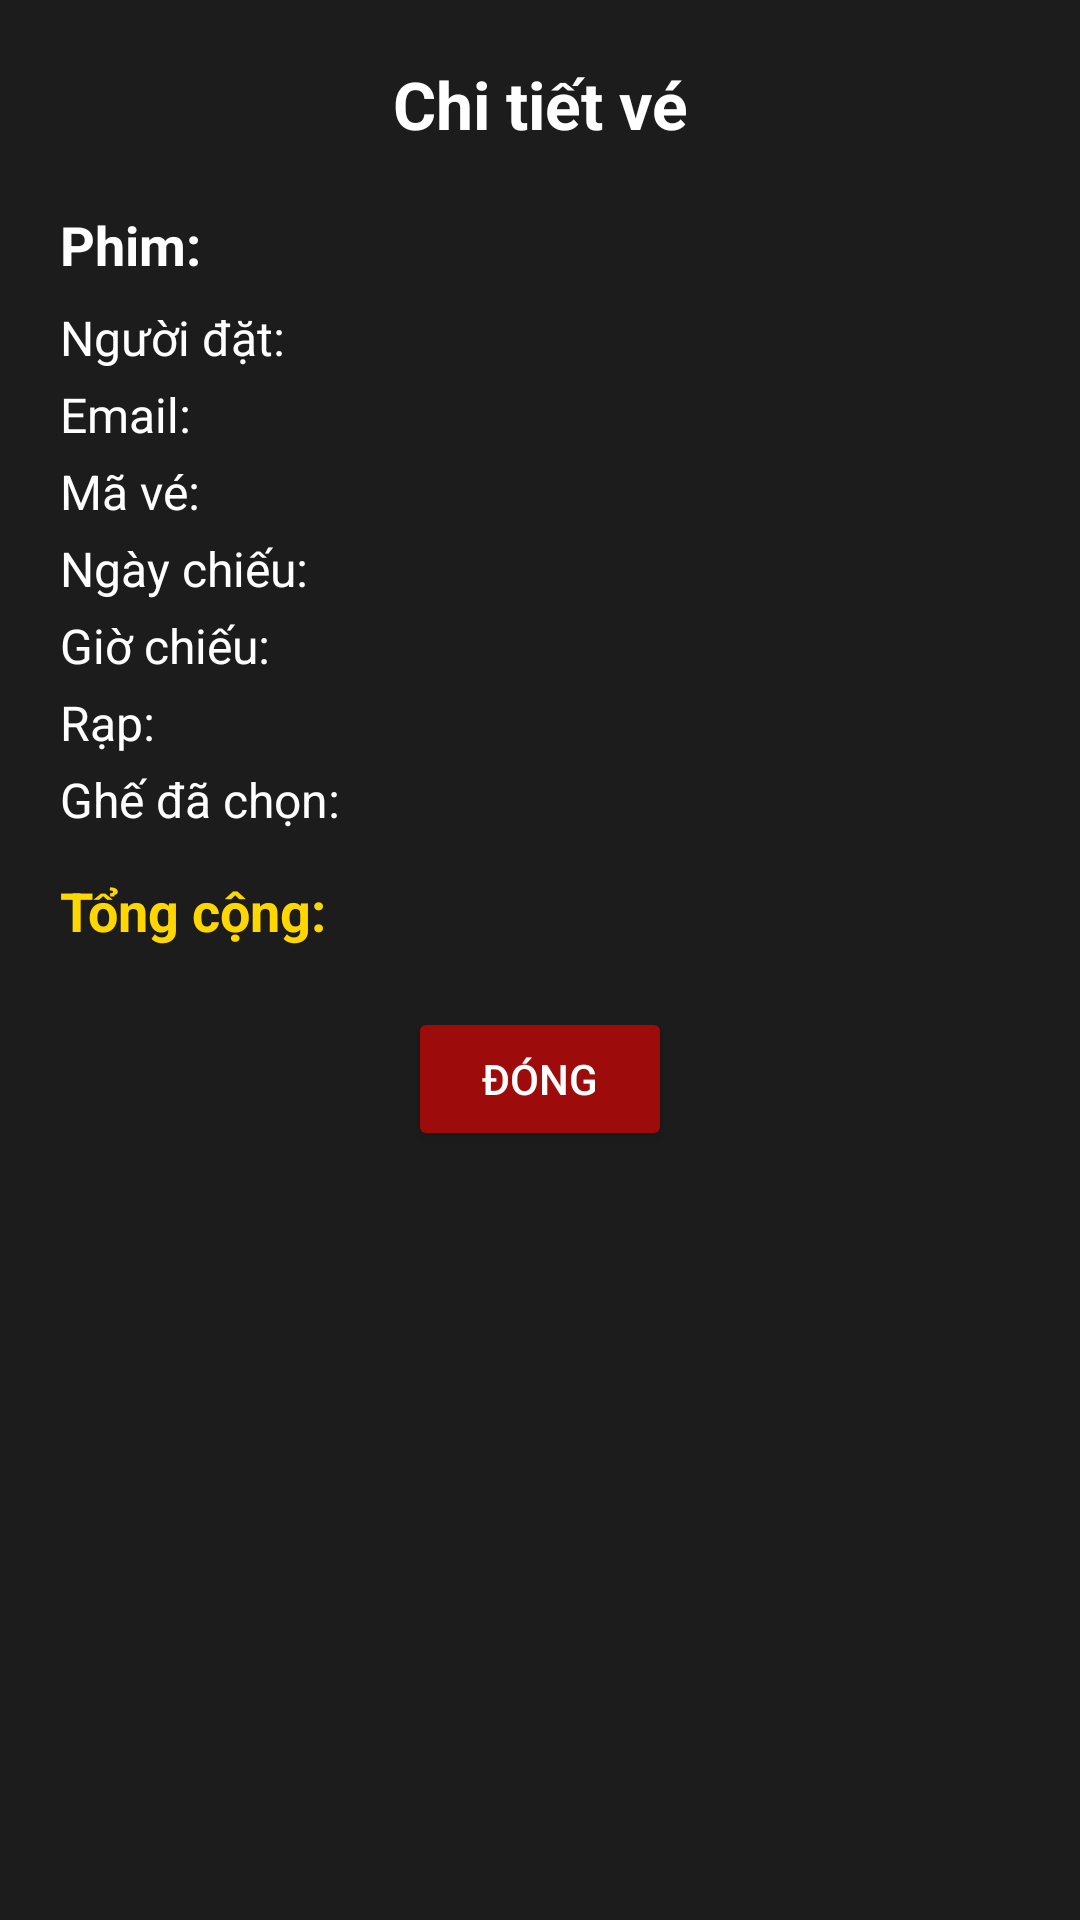

Android layout source for this screen:
<!-- AndroidManifest.xml: application theme Theme.BookMovieTicketsADRS -->
<!-- res/layout/dialog_ticket_details.xml -->
<?xml version="1.0" encoding="utf-8"?>
<LinearLayout xmlns:android="http://schemas.android.com/apk/res/android"
    android:layout_width="match_parent"
    android:layout_height="wrap_content"
    android:orientation="vertical"
    android:padding="20dp"
    android:background="@color/gray"> <TextView
    android:layout_width="match_parent"
    android:layout_height="wrap_content"
    android:text="Chi tiết vé"
    android:textColor="@color/white"
    android:textSize="22sp"
    android:textStyle="bold"
    android:gravity="center"
    android:layout_marginBottom="20dp"/>

    <TextView
        android:id="@+id/tvDetailMovieTitle"
        android:layout_width="match_parent"
        android:layout_height="wrap_content"
        android:textColor="@color/white"
        android:textSize="18sp"
        android:textStyle="bold"
        android:layout_marginBottom="8dp"
        android:text="Phim: "/>

    <TextView
        android:id="@+id/tvDetailUsername"
        android:layout_width="match_parent"
        android:layout_height="wrap_content"
        android:textColor="@color/white"
        android:textSize="16sp"
        android:layout_marginBottom="4dp"
        android:text="Người đặt: "/>

    <TextView
        android:id="@+id/tvDetailEmail"
        android:layout_width="match_parent"
        android:layout_height="wrap_content"
        android:textColor="@color/white"
        android:textSize="16sp"
        android:layout_marginBottom="4dp"
        android:text="Email: "/>

    <TextView
        android:id="@+id/tvDetailTicketId"
        android:layout_width="match_parent"
        android:layout_height="wrap_content"
        android:textColor="@color/white"
        android:textSize="16sp"
        android:layout_marginBottom="4dp"
        android:text="Mã vé: "/>

    <TextView
        android:id="@+id/tvDetailDate"
        android:layout_width="match_parent"
        android:layout_height="wrap_content"
        android:textColor="@color/white"
        android:textSize="16sp"
        android:layout_marginBottom="4dp"
        android:text="Ngày chiếu: "/>

    <TextView
        android:id="@+id/tvDetailTime"
        android:layout_width="match_parent"
        android:layout_height="wrap_content"
        android:textColor="@color/white"
        android:textSize="16sp"
        android:layout_marginBottom="4dp"
        android:text="Giờ chiếu: "/>

    <TextView
        android:id="@+id/tvDetailLocation"
        android:layout_width="match_parent"
        android:layout_height="wrap_content"
        android:textColor="@color/white"
        android:textSize="16sp"
        android:layout_marginBottom="4dp"
        android:text="Rạp: "/>

    <TextView
        android:id="@+id/tvDetailSeats"
        android:layout_width="match_parent"
        android:layout_height="wrap_content"
        android:textColor="@color/white"
        android:textSize="16sp"
        android:layout_marginBottom="4dp"
        android:text="Ghế đã chọn: "/>

    <TextView
        android:id="@+id/tvDetailTotalAmount"
        android:layout_width="match_parent"
        android:layout_height="wrap_content"
        android:textColor="#FFD700"
        android:textSize="18sp"
        android:textStyle="bold"
        android:layout_marginTop="10dp"
        android:text="Tổng cộng: "/>

    <Button
        android:id="@+id/btnDetailClose"
        android:layout_width="wrap_content"
        android:layout_height="wrap_content"
        android:text="Đóng"
        android:layout_gravity="center_horizontal"
        android:layout_marginTop="20dp"
        android:backgroundTint="@color/red"
        android:textColor="@color/white"/>

</LinearLayout>
<!-- resources referenced by this layout -->
<resources>
  <color name="gray">#1C1C1C</color>
  <color name="red">#9E0B0B</color>
  <color name="white">#FFFFFFFF</color>
  <style name="Theme.BookMovieTicketsADRS" parent="Base.Theme.BookMovieTicketsADRS" />
  <style name="Base.Theme.BookMovieTicketsADRS" parent="Theme.Material3.DayNight.NoActionBar">
          
          
      </style>
</resources>
